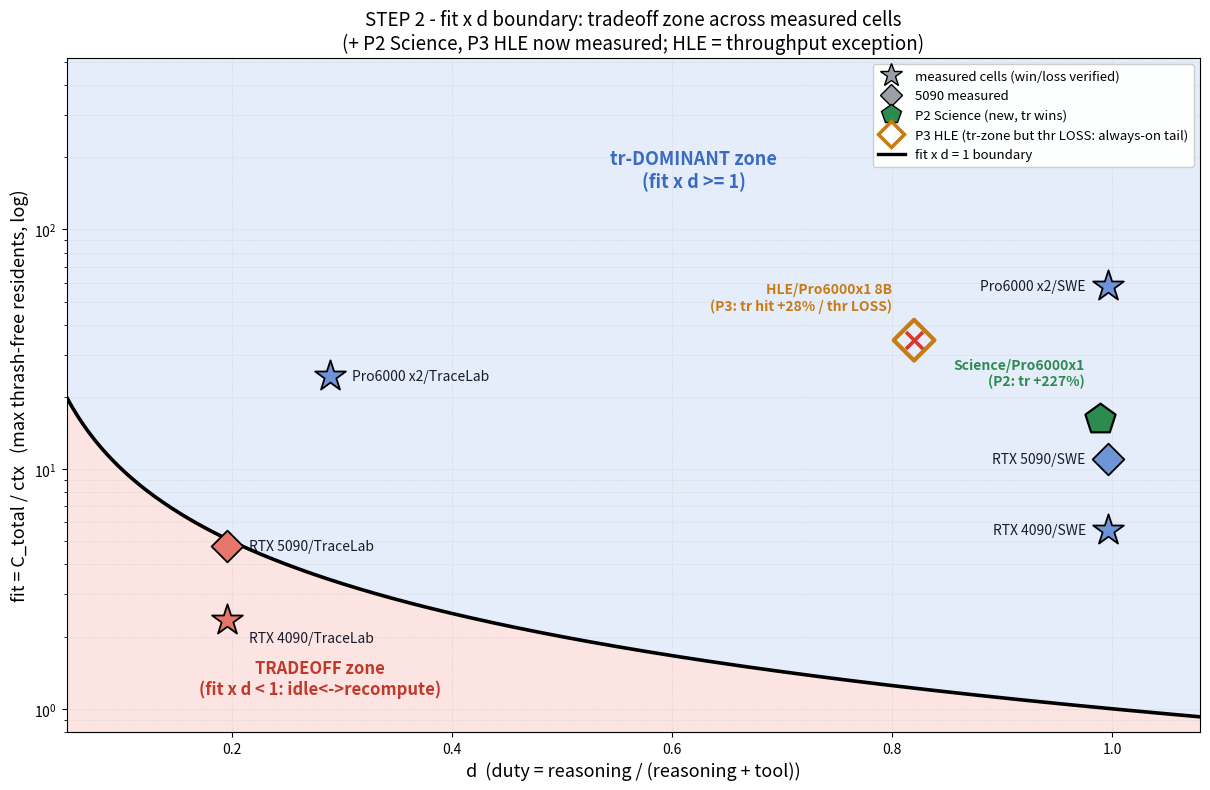

Write the Python code that produced this figure. (Note: this script raises an exception after producing the figure.)
# -*- coding: utf-8 -*-
"""STEP2 fit x d hyperbola, extended with the two newly-measured workloads:
   Science (P2, Pro6000x1, d=0.989 fit=16.2) and HLE (P3, Pro6000x1 8B, d=0.82 fit=34.5).
Faithful to figures/step2_fitd_hyperbola_yunuikang.png (2D: x=d linear, y=fit log,
boundary fit x d = 1). English labels (matches original). Numbers verbatim from logs.
HLE is drawn as the honest exception: in the tr-dominant zone by fit x d, but tr loses
on throughput because its always-on tail collapses the true GPU utilization.
"""
import numpy as np
import matplotlib
matplotlib.use("Agg")
import matplotlib.pyplot as plt
from matplotlib.lines import Line2D

RED_Z = "#FBE4E1"; BLUE_Z = "#E5EDFB"
RED = "#E8776B"; BLUE = "#6E93D6"; GRAYST = "#9AA0A6"
NEWG = "#2E8B4F"; AMBER = "#C77B12"; RED_X = "#D8382B"; INK = "#1A1A2E"

fig, ax = plt.subplots(figsize=(12.2, 8.0), dpi=120)
XMIN, XMAX = 0.05, 1.08
YMIN, YMAX = 0.8, 520

# hyperbola fit = 1/d  (fit x d = 1)
xs = np.linspace(XMIN, XMAX, 400)
ys = 1.0 / xs
ax.set_yscale("log"); ax.set_xlim(XMIN, XMAX); ax.set_ylim(YMIN, YMAX)

# zone fills: below hyperbola = tradeoff(red), above = tr-dominant(blue)
ax.fill_between(xs, YMIN, np.clip(ys, YMIN, YMAX), color=RED_Z, zorder=0)
ax.fill_between(xs, np.clip(ys, YMIN, YMAX), YMAX, color=BLUE_Z, zorder=0)
ax.plot(xs, ys, color="k", lw=2.6, zorder=4)

# ---- measured cells (original 6) ----
# (d, fit, marker, facecolor, label, dx, dy, ha)
cells = [
    (0.196, 2.35, "*", RED,  "RTX 4090/TraceLab",   0.02,  -0.16, "left"),
    (0.196, 4.77, "D", RED,  "RTX 5090/TraceLab",   0.02,   0.0,  "left"),
    (0.289, 24.5, "*", BLUE, "Pro6000 x2/TraceLab", 0.02,   0.0,  "left"),
    (0.996, 5.56, "*", BLUE, "RTX 4090/SWE",        -0.02,  0.0,  "right"),
    (0.996, 11.0, "D", BLUE, "RTX 5090/SWE",        -0.02,  0.0,  "right"),
    (0.996, 57.9, "*", BLUE, "Pro6000 x2/SWE",      -0.02,  0.0,  "right"),
]
for d, fit, mk, fc, lab, dx, dy, ha in cells:
    sz = 540 if mk == "*" else 260
    ax.scatter([d], [fit], marker=mk, s=sz, c=fc, edgecolors="k",
               linewidths=1.3, zorder=6)
    ax.annotate(lab, (d + dx, fit * (1 + dy)), ha=ha, va="center",
                fontsize=10, color=INK)

# ---- NEW: Science (P2) — prediction holds, tr wins ----
ax.scatter([0.989], [16.2], marker="p", s=520, c=NEWG, edgecolors="k",
           linewidths=1.6, zorder=7)
ax.annotate("Science/Pro6000x1\n(P2: tr +227%)", (0.975, 16.2 * 1.34),
            ha="right", va="bottom", fontsize=10, fontweight="bold", color=NEWG)

# ---- NEW: HLE (P3) — tr-dominant by fit x d BUT throughput exception ----
ax.scatter([0.82], [34.5], marker="D", s=430, facecolors="none",
           edgecolors=AMBER, linewidths=3.0, zorder=7)
ax.scatter([0.82], [34.5], marker="x", s=150, c=RED_X, linewidths=2.6, zorder=8)
ax.annotate("HLE/Pro6000x1 8B\n(P3: tr hit +28% / thr LOSS)", (0.80, 34.5 * 1.30),
            ha="right", va="bottom", fontsize=10, fontweight="bold", color=AMBER)

# zone titles
ax.text(0.62, 150, "tr-DOMINANT zone\n(fit x d >= 1)", color="#3A6BC0",
        fontsize=13, fontweight="bold", ha="center")
ax.text(0.28, 1.15, "TRADEOFF zone\n(fit x d < 1: idle<->recompute)", color="#C0392B",
        fontsize=12, fontweight="bold", ha="center")

ax.set_xlabel("d  (duty = reasoning / (reasoning + tool))", fontsize=13)
ax.set_ylabel("fit = C_total / ctx   (max thrash-free residents, log)", fontsize=13)
ax.set_title("STEP 2 - fit x d boundary: tradeoff zone across measured cells\n"
             "(+ P2 Science, P3 HLE now measured; HLE = throughput exception)",
             fontsize=13.5)
ax.grid(True, which="both", ls=":", lw=0.5, color="#CCCCCC", zorder=1)

leg = [
    Line2D([0],[0], marker="*", color="w", markerfacecolor=GRAYST, markeredgecolor="k",
           markersize=17, label="measured cells (win/loss verified)"),
    Line2D([0],[0], marker="D", color="w", markerfacecolor=GRAYST, markeredgecolor="k",
           markersize=11, label="5090 measured"),
    Line2D([0],[0], marker="p", color="w", markerfacecolor=NEWG, markeredgecolor="k",
           markersize=15, label="P2 Science (new, tr wins)"),
    Line2D([0],[0], marker="D", color="w", markerfacecolor="none", markeredgecolor=AMBER,
           markeredgewidth=2.5, markersize=13, label="P3 HLE (tr-zone but thr LOSS: always-on tail)"),
    Line2D([0],[0], color="k", lw=2.4, label="fit x d = 1 boundary"),
]
ax.legend(handles=leg, loc="upper right", fontsize=9.5, framealpha=0.95)

plt.tight_layout()
out = "/home/yunuikang/yunuikang_work/distserving/figures/fitd_hyperbola_full_yunuikang.png"
plt.savefig(out, dpi=120, bbox_inches="tight", facecolor="white")
print("saved:", out)
